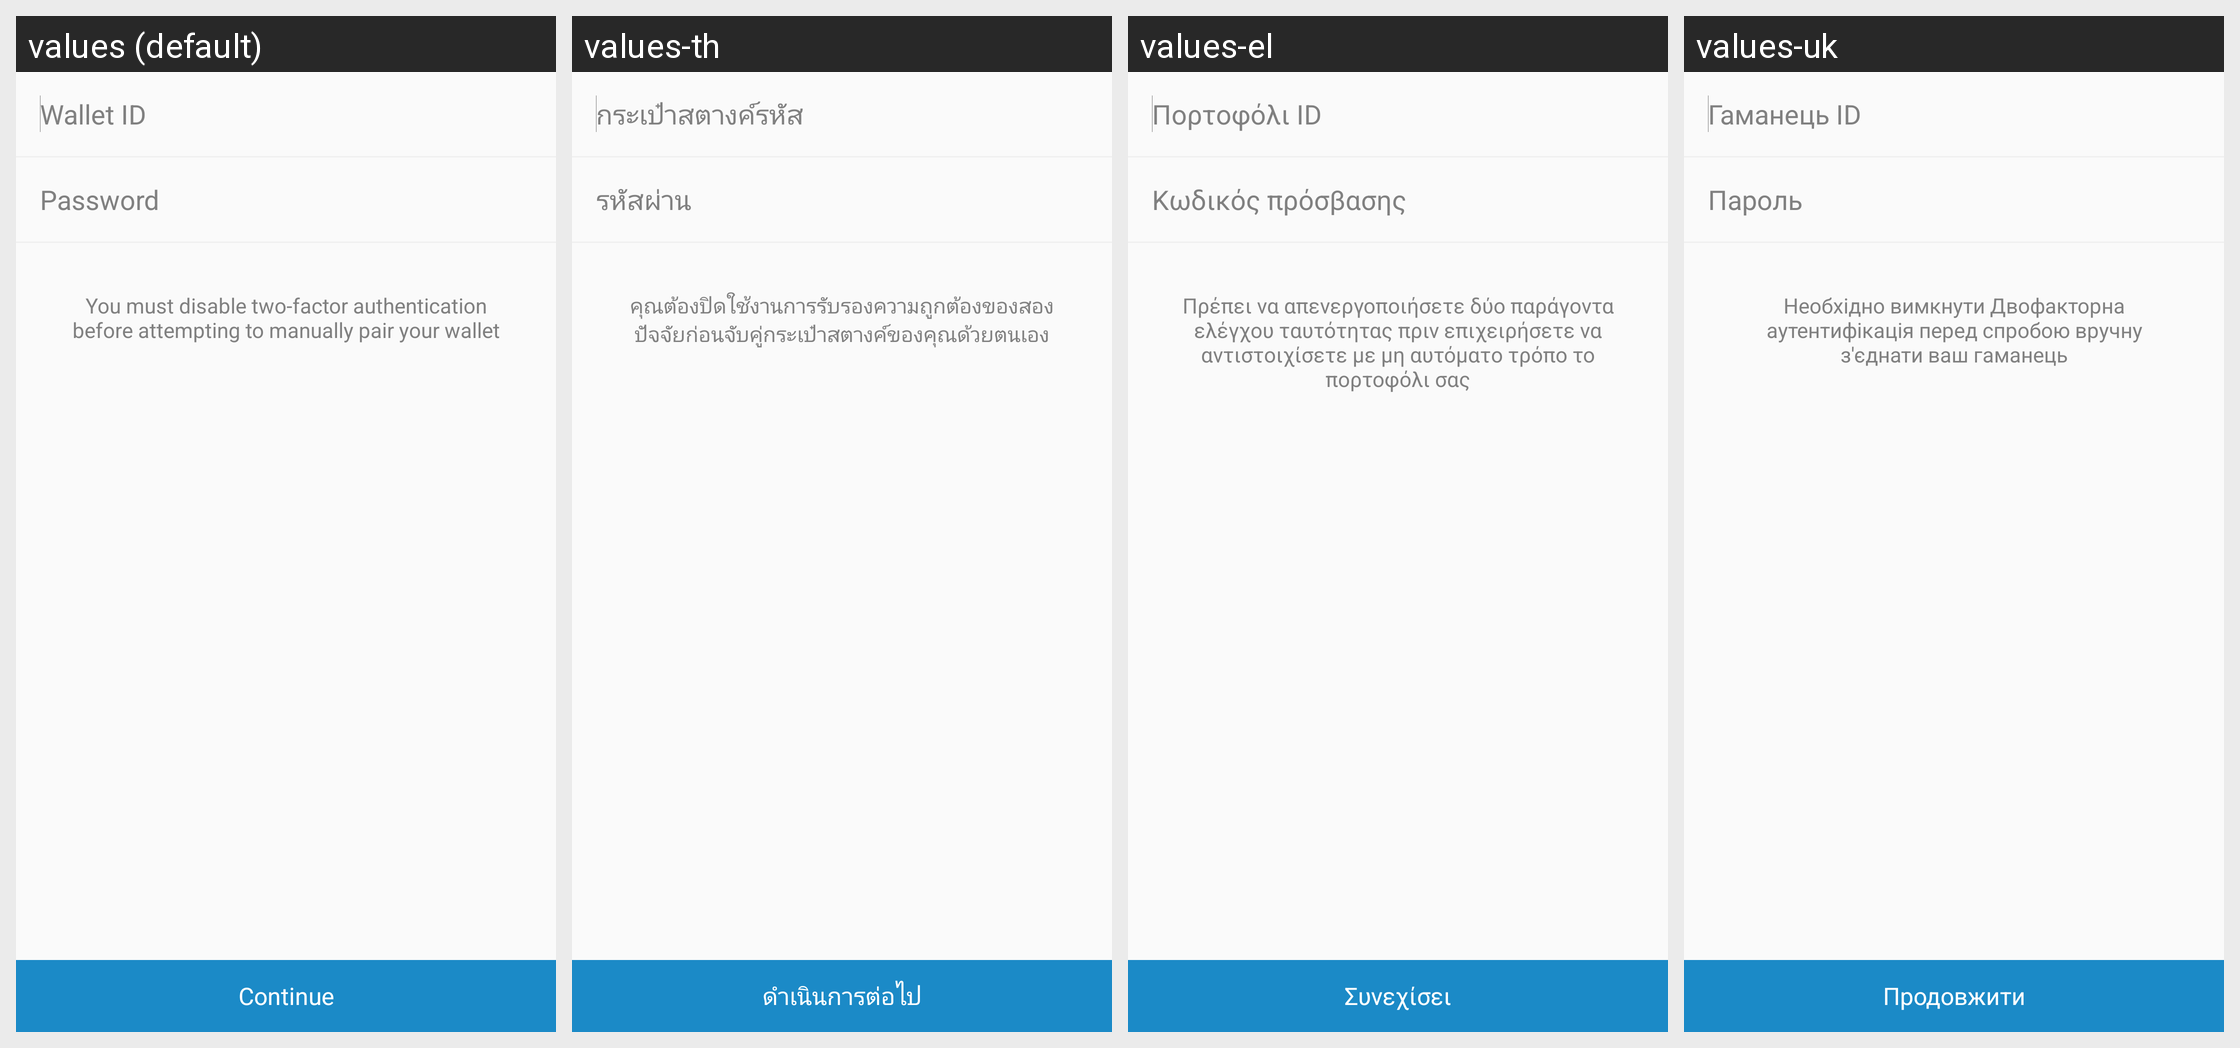

This grid shows one Android layout under several languages. Give, for every string resource on the screen, its name, the default text and each shown locale's text.
Android screen res/layout/fragment_manual_pairing.xml rendered under 4 locales, left to right: values (default), values-th, values-el, values-uk. Device: Nexus 5 (rendered at 1080×1920; each locale shown at half size, 540×960, under a caption strip naming it); theme AppTheme.
Other locales in the repository, not shown: values-ar, values-bg, values-ca, values-cs, values-da, values-de, values-es, values-fi, values-fr, values-he, values-hi, values-hu, values-id, values-it, values-ja, values-ko, values-nl, values-no, values-pl, values-pt, values-pt-rBR, values-ro, values-ru, values-sl, values-sv, values-tr, values-vi, values-zh-rCN, values-zh-rTW.
Strings drawn on this screen, with the default value and each locale's value (text and hints the layout hard-codes, and strings that could not be matched under every locale, appear in the picture but are not listed):

wallet_id
  values: Wallet ID
  values-th: กระเป๋าสตางค์รหัส
  values-el: Πορτοφόλι ID
  values-uk: Гаманець ID

password
  values: Password
  values-th: รหัสผ่าน
  values-el: Κωδικός πρόσβασης
  values-uk: Пароль

disable_two_factor
  values: You must disable two-factor authentication before attempting to manually pair your wallet
  values-th: คุณต้องปิดใช้งานการรับรองความถูกต้องของสองปัจจัยก่อนจับคู่กระเป๋าสตางค์ของคุณด้วยตนเอง
  values-el: Πρέπει να απενεργοποιήσετε δύο παράγοντα ελέγχου ταυτότητας πριν επιχειρήσετε να αντιστοιχίσετε με μη αυτόματο τρόπο το πορτοφόλι σας
  values-uk: Необхідно вимкнути Двофакторна аутентифікація перед спробою вручну з'єднати ваш гаманець

CONTINUE
  values: Continue
  values-th: ดำเนินการต่อไป
  values-el: Συνεχίσει
  values-uk: Продовжити
